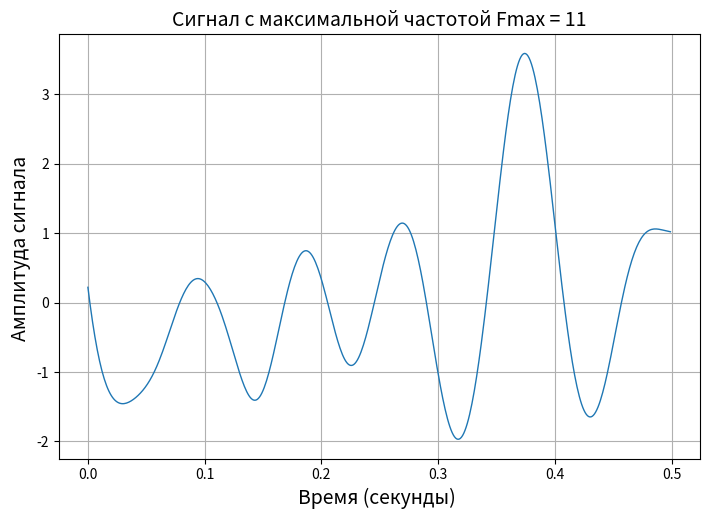

This chart was generated by the following Python code: (Note: this script raises an exception after producing the figure.)
import numpy
from scipy import signal, fft
import matplotlib.pyplot as plt


n = 500
Fs = 1000
F_max = 11

random = numpy.random.normal(0, 10, n)
time_line_ox = numpy.arange(n)/Fs
w = F_max/(Fs/2)
parameters_filter = signal.butter(3, w, 'low', output='sos')
filtered_signal = signal.sosfiltfilt(parameters_filter, random)

# первий график
fig, ax = plt.subplots(figsize=(21/2.54, 14/2.54))
ax.plot(time_line_ox, filtered_signal, linewidth = 1)
ax.set_xlabel("Время (секунды) ", fontsize = 14)
ax.set_ylabel("Амплитуда сигнала ", fontsize = 14)


plt.title("Сигнал с максимальной частотой Fmax = 11", fontsize = 14)
ax.grid()
fig.savefig('./figures/' + 'график 1' + '.png', dpi=600)


spectrum = fft.fft(filtered_signal)
spectrum = numpy.abs(fft.fftshift(spectrum))
length_signal = n
freq_countdown = fft.fftfreq(length_signal, 1/length_signal)
freq_countdown = fft.fftshift(freq_countdown)

# второй график

fig, ax = plt.subplots(figsize=(21/2.54, 14/2.54))
ax.plot(freq_countdown, spectrum, linewidth = 1)
ax.set_xlabel("Время (секунды) ", fontsize = 14)
ax.set_ylabel("Амплитуда спектра ", fontsize = 14)

plt.title("Спектр с максимальной частотой Fmax = 11", fontsize = 14)
ax.grid()
fig.savefig('./figures/' + 'график 2' + '.png', dpi=600)

discrete_signals = []
steps = (2, 4, 8, 16)
for Dt in steps:
    discrete_signal = numpy.zeros(n)
    for i in range(0, round(n / Dt)):
        discrete_signal[i * Dt] = filtered_signal[i * Dt]
    discrete_signals.append(list(discrete_signal))

fig, ax = plt.subplots(2, 2, figsize=(21 / 2.54, 14 / 2.54))
s = 0
for i in range(0, 2):
    for j in range(0, 2):
        ax[i][j].plot(time_line_ox, discrete_signals[s], linewidth=1)
        ax[i][j].grid()
        s += 1
fig.supxlabel('Час (секунди)', fontsize=14)
fig.supylabel('Амплітуда сигналу', fontsize=14)
fig.suptitle(f'Сигнал з кроком дискретизації Dt = {steps}', fontsize=14)
fig.savefig('./figures/' + 'график 3' + '.png', dpi=600)

discrete_spectrums = []
for Ds in discrete_signals:
    spectrum = fft.fft(Ds)
    spectrum = numpy.abs(fft.fftshift(spectrum))
    discrete_spectrums.append(list(spectrum))

freq_countdown = fft.fftfreq(n, 1 / n)
freq_countdown = fft.fftshift(freq_countdown)
fig, ax = plt.subplots(2, 2, figsize=(21 / 2.54, 14 / 2.54))
s = 0
for i in range(0, 2):
    for j in range(0, 2):
        ax[i][j].plot(freq_countdown, discrete_spectrums[s], linewidth=1)
        ax[i][j].grid()
        s += 1
fig.supxlabel('Частота (Гц) ', fontsize=14)
fig.supylabel('Амплітуда спектру', fontsize=14)
fig.suptitle(f'Спектри сигналів з кроком дискретизації Dt = {steps}', fontsize=14)
fig.savefig('./figures/' + 'график 4' + '.png', dpi=600)

F_filter = 42
w = F_filter / (Fs / 2)
parameters_filter = signal.butter(3, w, 'low', output='sos')
filtered_discretes_signal = []
for discrete_signal in discrete_signals:
    discrete_signal = signal.sosfiltfilt(parameters_filter, discrete_signal)
    filtered_discretes_signal.append(list(discrete_signal))

fig, ax = plt.subplots(2, 2, figsize=(21 / 2.54, 14 / 2.54))
s = 0
for i in range(0, 2):
    for j in range(0, 2):
        ax[i][j].plot(time_line_ox, filtered_discretes_signal[s], linewidth=1)
        ax[i][j].grid()
        s += 1
fig.supxlabel('Час (секунди)', fontsize=14)
fig.supylabel('Амплітуда сигналу', fontsize=14)
fig.suptitle(f'Відновлені аналогові сигнали з кроком дискретизації Dt = {steps}', fontsize=14)
fig.savefig('./figures/' + 'график 5' + '.png', dpi=600)

dispersions = []
signal_noise = []
for i in range(len(steps)):
    E1 = filtered_discretes_signal[i] - filtered_signal
    dispersion = numpy.var(E1)
    dispersions.append(dispersion)
    signal_noise.append(numpy.var(filtered_signal) / dispersion)

fig, ax = plt.subplots(figsize=(21 / 2.54, 14 / 2.54))
ax.plot(steps, dispersions, linewidth=1)
ax.set_xlabel('Крок дискретизації', fontsize=14)
ax.set_ylabel('Дисперсія', fontsize=14)
plt.title(f'Залежність дисперсії від кроку дискретизації', fontsize=14)
ax.grid()
fig.savefig('./figures/' + 'график 6' + '.png', dpi=600)

fig, ax = plt.subplots(figsize=(21 / 2.54, 14 / 2.54))
ax.plot(steps, signal_noise, linewidth=1)
ax.set_xlabel('Крок дискретизації', fontsize=14)
ax.set_ylabel('ССШ', fontsize=14)
plt.title(f'Залежність співвідношення сигнал-шум від кроку дискретизації', fontsize=14)
ax.grid()
fig.savefig('./figures/' + 'график 7' + '.png', dpi=600)